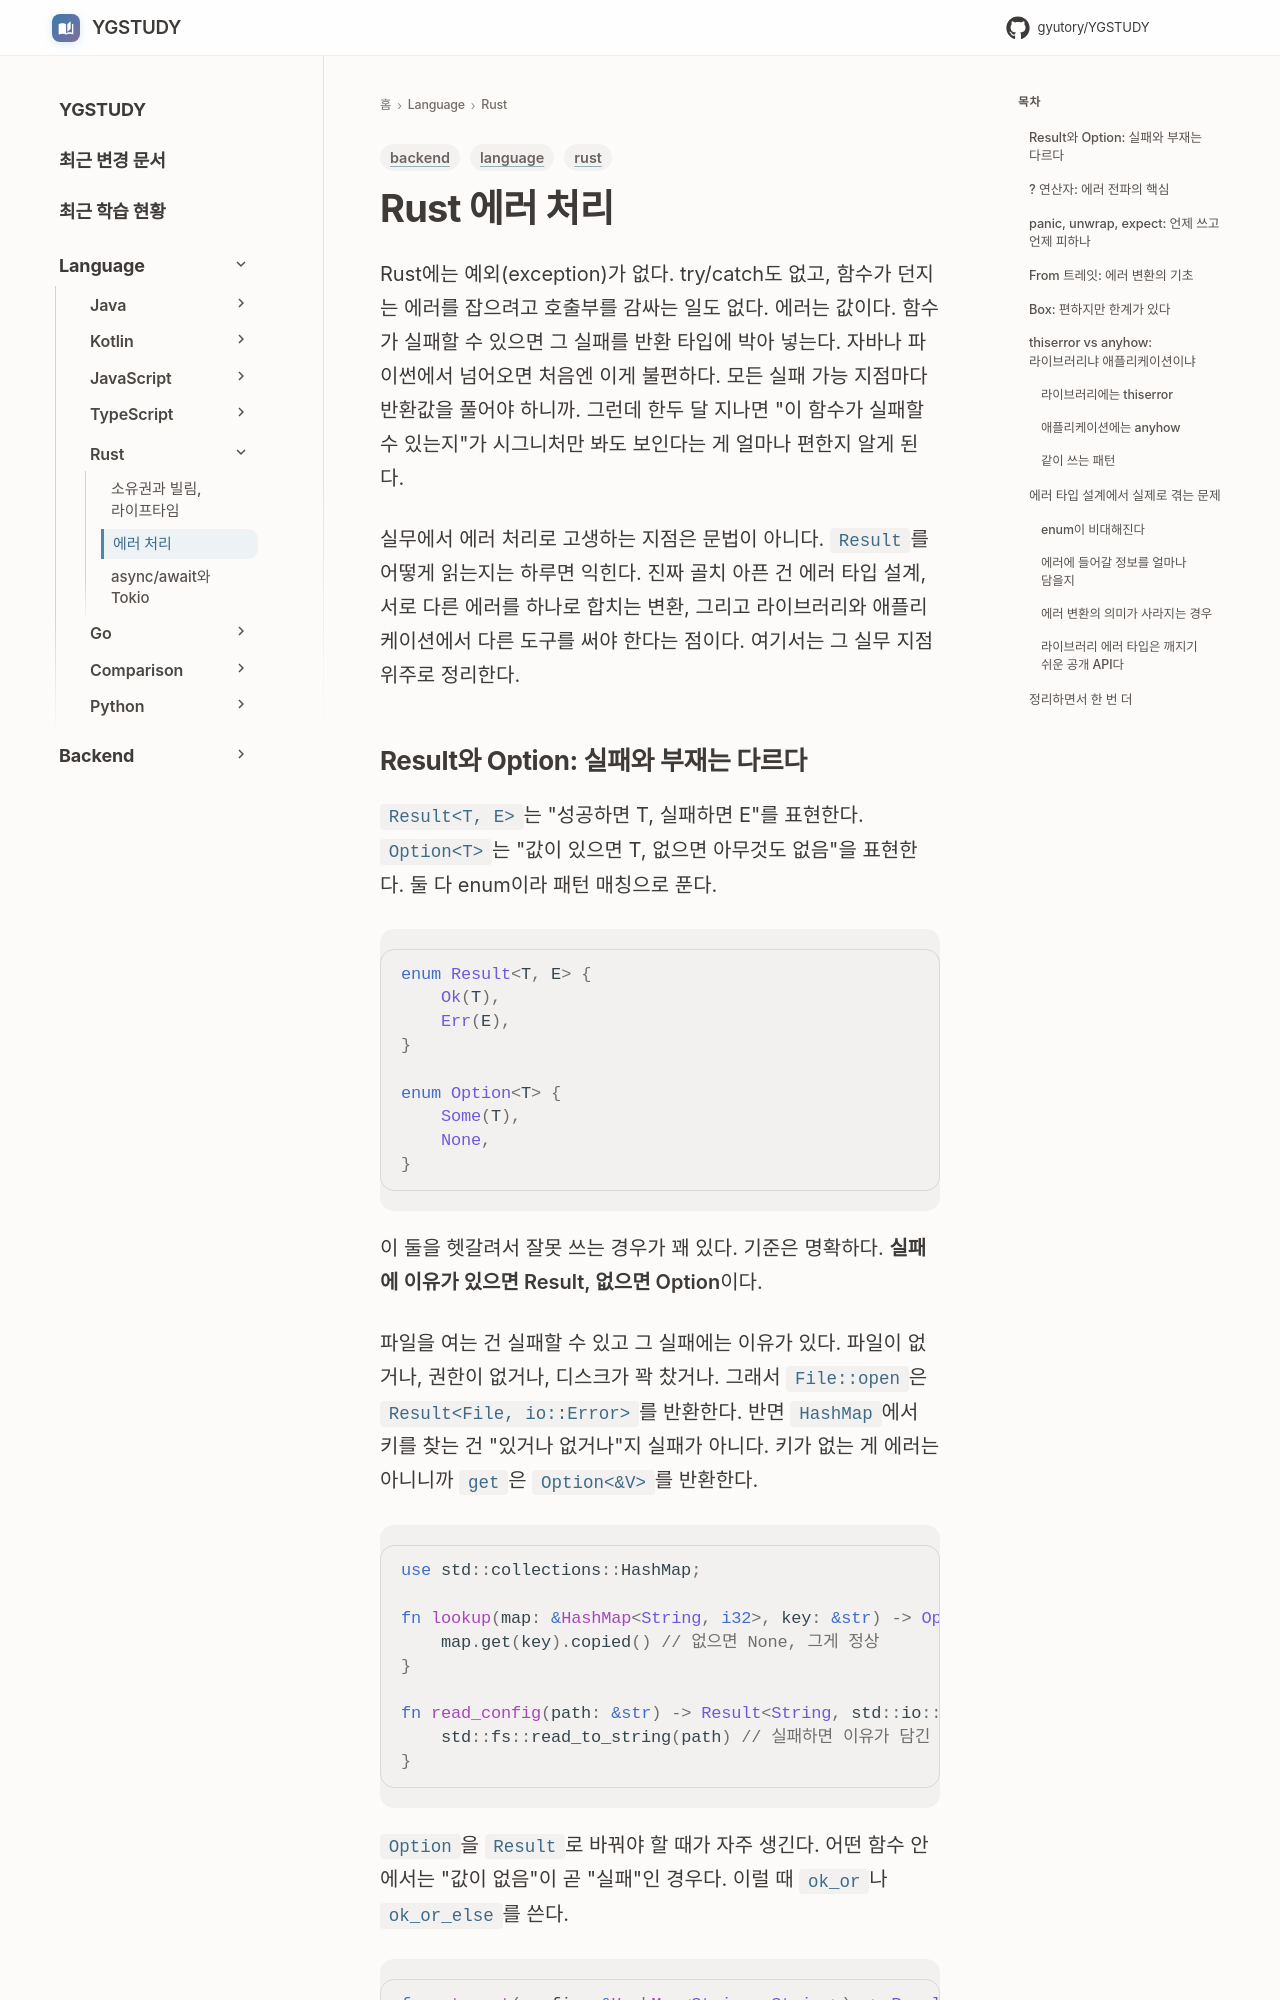

repository: GYUTORY/YGSTUDY · page: Language/Rust/Error_Handling/index.html · generator: mkdocs

---
title: Rust 에러 처리
tags: [rust, backend, language]
updated: 2026-08-02
---

# Rust 에러 처리

Rust에는 예외(exception)가 없다. try/catch도 없고, 함수가 던지는 에러를 잡으려고 호출부를 감싸는 일도 없다. 에러는 값이다. 함수가 실패할 수 있으면 그 실패를 반환 타입에 박아 넣는다. 자바나 파이썬에서 넘어오면 처음엔 이게 불편하다. 모든 실패 가능 지점마다 반환값을 풀어야 하니까. 그런데 한두 달 지나면 "이 함수가 실패할 수 있는지"가 시그니처만 봐도 보인다는 게 얼마나 편한지 알게 된다.

실무에서 에러 처리로 고생하는 지점은 문법이 아니다. `Result`를 어떻게 읽는지는 하루면 익힌다. 진짜 골치 아픈 건 에러 타입 설계, 서로 다른 에러를 하나로 합치는 변환, 그리고 라이브러리와 애플리케이션에서 다른 도구를 써야 한다는 점이다. 여기서는 그 실무 지점 위주로 정리한다.
